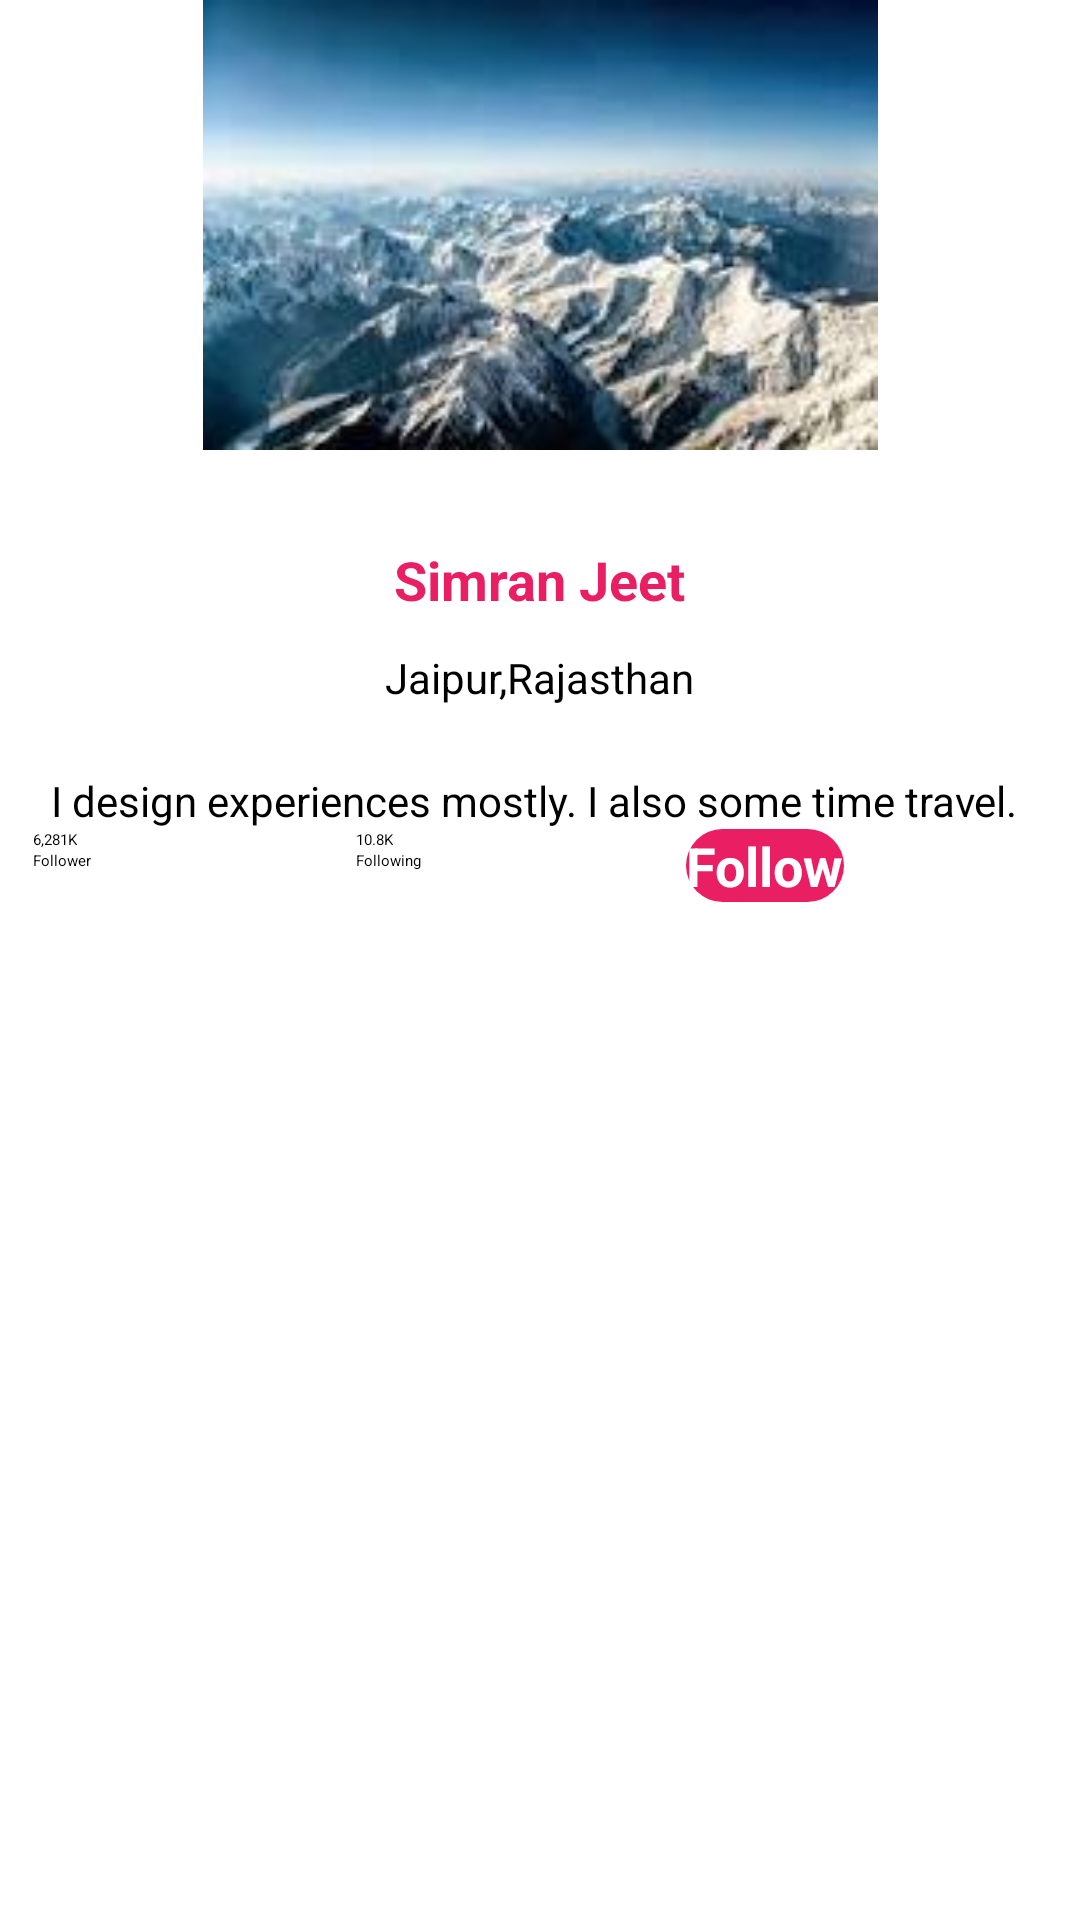

This screen was rendered from an Android layout file. Write that file and the resources it references.
<!-- AndroidManifest.xml: application theme Theme.Home -->
<!-- res/layout/fragment_social.xml -->
<?xml version="1.0" encoding="utf-8"?>
<RelativeLayout xmlns:android="http://schemas.android.com/apk/res/android"
xmlns:tools="http://schemas.android.com/tools"
android:layout_width="match_parent"
android:layout_height="match_parent"
xmlns:app="http://schemas.android.com/apk/res-auto"
android:layout_margin="11dp"
android:orientation="vertical"
    tools:context=".Social">

    <androidx.appcompat.widget.AppCompatImageView
        android:id="@+id/image_1"
        android:layout_width="match_parent"
        android:layout_height="150dp"

        android:src="@mipmap/ci" />

    <androidx.appcompat.widget.AppCompatImageView
        android:id="@+id/img"
        android:layout_width="50dp"
        android:layout_height="50dp"
        android:background="@mipmap/boy"
        android:layout_centerHorizontal="true"
        android:layout_marginTop="120dp"

        android:cropToPadding="true"
        android:foregroundGravity="center_horizontal"
        android:src="@mipmap/boy"/>

        <androidx.appcompat.widget.AppCompatTextView
            android:layout_width="wrap_content"
            android:layout_height="wrap_content"
            android:layout_marginTop="11dp"
            android:layout_below="@id/img"
            android:id="@+id/name12"
            style="@style/small_text"
            android:textColor="#E91E63"
            android:layout_centerHorizontal="true"
            android:text="Simran Jeet"/>

    <androidx.appcompat.widget.AppCompatTextView
        android:layout_width="wrap_content"
        android:layout_height="wrap_content"
        android:layout_marginTop="11dp"
        android:layout_below="@id/name12"
        android:id="@+id/jaipur"
        android:layout_centerHorizontal="true"
        android:textSize="14sp"
        android:text="Jaipur,Rajasthan"/>

    <RelativeLayout
        android:layout_width="match_parent"
        android:layout_height="wrap_content"
        android:layout_margin="11dp"
        android:layout_below="@+id/jaipur">
        <androidx.appcompat.widget.AppCompatTextView
            android:layout_width="wrap_content"
            android:layout_height="wrap_content"
            android:layout_marginTop="11dp"
            android:layout_centerHorizontal="true"
            android:textSize="14sp"
            android:id="@+id/desc"
            android:text="I design experiences mostly. I also some time travel. "/>


        <androidx.appcompat.widget.LinearLayoutCompat
            android:id="@+id/l8"
            android:layout_width="match_parent"
            android:layout_height="wrap_content"
            android:layout_below="@id/desc"
            android:orientation="horizontal"
            android:weightSum="3">

            <androidx.appcompat.widget.LinearLayoutCompat
                android:layout_width="wrap_content"
                android:layout_height="wrap_content"
                android:layout_weight="1"
                android:orientation="vertical">

                <androidx.appcompat.widget.AppCompatTextView
                    android:layout_width="wrap_content"
                    android:layout_height="wrap_content"
                    android:layout_marginEnd="21dp"
                    android:text="6,281K" />

                <androidx.appcompat.widget.AppCompatTextView
                    android:layout_width="wrap_content"
                    android:layout_height="wrap_content"
                    android:layout_marginEnd="21dp"
                    android:text="Follower" />


            </androidx.appcompat.widget.LinearLayoutCompat>

            <androidx.appcompat.widget.LinearLayoutCompat
                android:layout_width="wrap_content"
                android:layout_height="wrap_content"
                android:layout_weight="1"
                android:orientation="vertical">

                <androidx.appcompat.widget.AppCompatTextView
                    android:layout_width="wrap_content"
                    android:layout_height="wrap_content"
                    android:layout_marginEnd="21dp"
                    android:text="10.8K" />

                <androidx.appcompat.widget.AppCompatTextView
                    android:layout_width="wrap_content"
                    android:layout_height="wrap_content"
                    android:layout_marginEnd="21dp"
                    android:text="Following" />


            </androidx.appcompat.widget.LinearLayoutCompat>

            <androidx.appcompat.widget.AppCompatButton
                style="@style/small_text"
                android:layout_width="wrap_content"
                android:layout_height="wrap_content"
                android:background="@drawable/layout_border"
                android:backgroundTint="@color/sky"
                android:text="Follow"
                android:textColor="@color/white" />

        </androidx.appcompat.widget.LinearLayoutCompat>

        <androidx.appcompat.widget.AppCompatTextView
            android:layout_width="match_parent"
            android:layout_height="wrap_content"
            android:layout_below="@+id/l8"
            android:id="@+id/text4"
            android:layout_marginTop="11dp"/>








    </RelativeLayout>

</RelativeLayout>
<!-- resources referenced by this layout -->
<resources>
  <color name="sky">#E91E63</color>
  <color name="white">#FFFFFFFF</color>
  <!-- drawable layout_border (drawable) -->
  <?xml version="1.0" encoding="utf-8"?>
  
  <shape xmlns:android="http://schemas.android.com/apk/res/android">
      <solid android:color="@color/white" />
  
  
  <corners android:radius="40dp" />
      <gradient android:startColor="@color/green"
          android:endColor="@color/green"
          android:angle="270"/>
  
  </shape>
  <!-- mipmap ci: jfif bitmap (mipmap-xxhdpi, 5937 bytes) -->
  <style name="small_text">
          <item name="android:textSize">18sp</item>
         <item name="android:textColor">@color/black</item>
          <item name="android:textStyle">bold</item>
      </style>
  <color name="green">#42BD47</color>
  <color name="black">#FF000000</color>
</resources>
